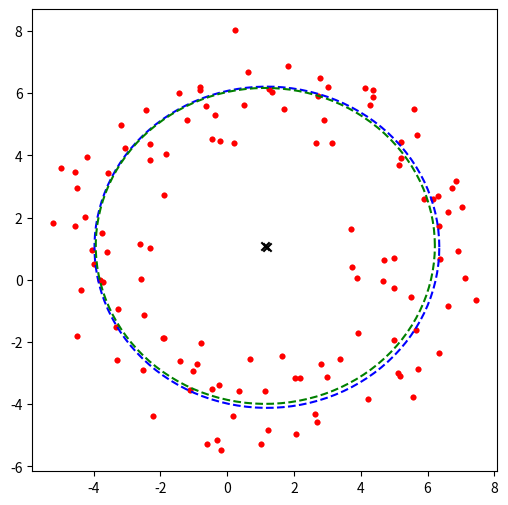

Write the Python code that produced this figure.
import numpy as np
import random 
import matplotlib.pyplot as plt
plt.figure(figsize=(6, 6))

# Ejercicio 1. Escribir un programa que implemente esta idea. Debe recibir una matriz de N
# pares (xi, yi) y devolver los parametros de la circunferencia.

def cuadradosMinimos(datos):
    A = np.ones((len(datos),3))
    for i in range(len(datos)):
        A[i] = [datos[i][0], datos[i][1], 1]
    At = A.T
    AtA = At@A
    b = np.ones(len(datos))
    for i in range(len(datos)):
        b[i] = (datos[i][0])**2 + (datos[i][1])**2
    Atb = At@b
    ConstantesABC = np.linalg.solve(AtA,Atb)
    x0 = ConstantesABC[0]/2
    y0 = ConstantesABC[1]/2
    r = (ConstantesABC[2] + x0**2 + y0**2)**(1/2)
    return (r,x0,y0) 

# Ejercicio 2. Para probar el programa podemos simular su aplicacion sobre datos generados
# artificialmente. Generar conjuntos de datos segun las siguientes pautas y graficarlos junto con
# el circulo obtenido a partir de ellos:
def circulo(r,x0,y0,N):
    t = np.linspace(0, 2*np.pi, N)
    x = np.zeros(N)
    y = np.zeros(N)
    for i in range(N):
        x[i] = x0 + r*np.cos(t[i])
        y[i] = y0 + r*np.sin(t[i])
    return (x,y)


#(r,x0,y0) son los datos del circulo, a va de 0 a 100 y representa que porcentaje del circulo se quiere graficar, 
# y el error es la cantidad de error relativo que se quiere aplicar

def setDatosCirculares(r,x0,y0,a=100,error=0,N=100):
    t = np.linspace(0, 2*np.pi*(a/100), N)
    XY = np.zeros((N,2))
    for i in range(N):
        XY[i,0] = (x0 + x0*random.uniform((-error),error)) + (r + r*random.uniform((-error),error))*np.cos(t[i])
        XY[i,1] = (y0 + y0*random.uniform((-error),error)) + (r + r*random.uniform((-error),error))*np.sin(t[i])
    return XY

# a) datos sobre un circulo completo, sin ruido,
# b) datos sobre un circulo completo, con ruido aleatorio
# c) datos sobre un arco de circunferencia de amplitud 0 < a ≤ 2π, con ruido.

a = setDatosCirculares(1,0,0, N=150)
b = setDatosCirculares(1,0,0,100,0.5,150)
b2 = setDatosCirculares(1,0,0,100,0.5,150)
c = setDatosCirculares(1,0,0,40,0.2,500)



def compararDatosCuadradosMinimos(datos):
    plt.scatter(datos[:,0], datos[:,1], color='red', s=10)
    ajusteCuadradosMinimos = cuadradosMinimos(datos)
    circuloCuadradosMinimos = circulo(ajusteCuadradosMinimos[0], ajusteCuadradosMinimos[1], ajusteCuadradosMinimos[2], len(datos))
    plt.plot(circuloCuadradosMinimos[0], circuloCuadradosMinimos[1], '--b')
    plt.scatter(ajusteCuadradosMinimos[1], ajusteCuadradosMinimos[2], marker='x', color='black')



# Ejercicio 3. Implementar un programa que reciba como input una funcion f y un punto z
# y calcule el vector gradiente de f evaluado en z, y un programa que calcule el hessiano de f
# evaluado en z. Ambos utilizando diferencias forward.


# Utilizo h = 10^(-8) para minimizar el error 
# (Si el h es mas chico, me epieza a dar datos erroneos por cancelaciones catastroficas)
def derivadaParcial(f,z,i,h=10**(-8)):  
    zi = z.copy()
    zi[i] += h
    Derivada = f(zi)/h - f(z)/h
    return Derivada

def gradiente(f, z):
    grad = np.zeros(len(z))
    for i in range(len(z)):
        grad[i] = derivadaParcial(f,z,i)
    return grad

def dobleDerivada(f,z,i,j,h=10**(-4)): #Como dentro de la doble derivada ha
    zj = z.copy()
    zj[j] = zj[j] + h
    derivadaDefEnij = derivadaParcial(f,zj,i)/h - derivadaParcial(f,z,i)/h
    return derivadaDefEnij

def hessiano(f,z):
    H = np.zeros((len(z),len(z)))
    for i in range(len(z)):
        for j in range(len(z)):
            H[i,j] = dobleDerivada(f,z,i,j)
    return H 



# Ejercicio 4. Implementar un programa que aplique el metodo de Newton, utilizando los
# programas del ejercicio anterior para computar el gradiente y el Hessiano y el metodo de
# Cholesky para resolver el sistema.

def vectorInicial(datos):
    v01 = np.sum(datos[:,0])/len(datos[:,0])
    v02 = np.sum(datos[:,1])/len(datos[:,1]) # (v01 , v02 ) es el punto promedio de los datos
    distancias = np.zeros(len(datos))
    for i in range(len(datos)):
        distancias[i] = ((datos[i,0]-v01)**2 + (datos[i,1]-v02)**2)**(1/2)
    v03 = np.sum(distancias)/len(distancias) # v03 es el promedio de las distancias a ese centro.
    
    return np.array([v01,v02,v03])

def matrizDeCholesky(A):
    n = len(A)
    L = np.zeros((n,n))
    
    L[0,0] = np.sqrt(A[0,0])
    
    for i in range(1,n):
        L[i,0] = A[i,0]/L[0,0]
    
    for j in range (1,n):
        L[j,j] = np.sqrt(A[j,j] - np.dot(L[j,0:j],L[j,0:j]))
        if j < n:
            for i in range(j+1, n):
                L[i,j] = (A[i,j] - np.dot(L[i,0:j],L[j,0:j]))/L[j,j]
    return L


def resolverSistemaCholesky(A, b):
    n = len(A)
    L = matrizDeCholesky(A)
    # (Ly = b)
    y = np.zeros(n)
    y[0] = b[0] / L[0, 0]
    for i in range(1, n):
        y[i] = (b[i] - np.dot(L[i, :i], y[:i])) / L[i, i]
    
    # (L^T x = y)
    x = np.zeros(n)
    x[n-1] = y[n-1] / L[n-1, n-1]
    for i in range(n-2, -1, -1):
        x[i] = (y[i] - np.dot(L[i+1:, i], x[i+1:])) / L[i, i]
    
    return x


A = np.array([[3,1,1],[1,3,1],[1,1,3]])
b = np.array([1,1,1])
X = resolverSistemaCholesky(A,b)



def newton(datos):
    V0 = vectorInicial(datos)
    Vs = [V0]
    err = 10**(-6)
    def e(C):
        x0 = C[0]
        y0 = C[1]
        r  = C[2]        
        sum = 0
        
        for i in range(len(datos)):
            sum += abs(np.sqrt((datos[i,0] - x0)**2 + (datos[i,1] - y0)**2) - r)**2
        
        return sum

    while True:
        V1 = Vs[-1]
        H = hessiano(e, [V1[0], V1[1], V1[2]])
        Ge = gradiente(e, [V1[0], V1[1], V1[2]])
        V2 = V1 - resolverSistemaCholesky(H,Ge)
        Vs.append(V2)

        if np.linalg.norm(V1-V2) < err:
            break
    res = Vs[-1]

    x0  = res[0]
    y0  = res[1]
    r   = res[2]
    return (r,x0,y0)


def compararDatosNewton(datos):
    plt.scatter(datos[:,0], datos[:,1], color='red', s=10)
    ajusteNewton = newton(datos)
    circuloNewton = circulo(ajusteNewton[0], ajusteNewton[1], ajusteNewton[2], len(datos))
    plt.plot(circuloNewton[0], circuloNewton[1], '--g')
    plt.scatter(ajusteNewton[1], ajusteNewton[2], marker='x', color='black')


dts = setDatosCirculares(5,1,1,100,0.4,120)
compararDatosCuadradosMinimos(dts)
compararDatosNewton(dts)
plt.show()
